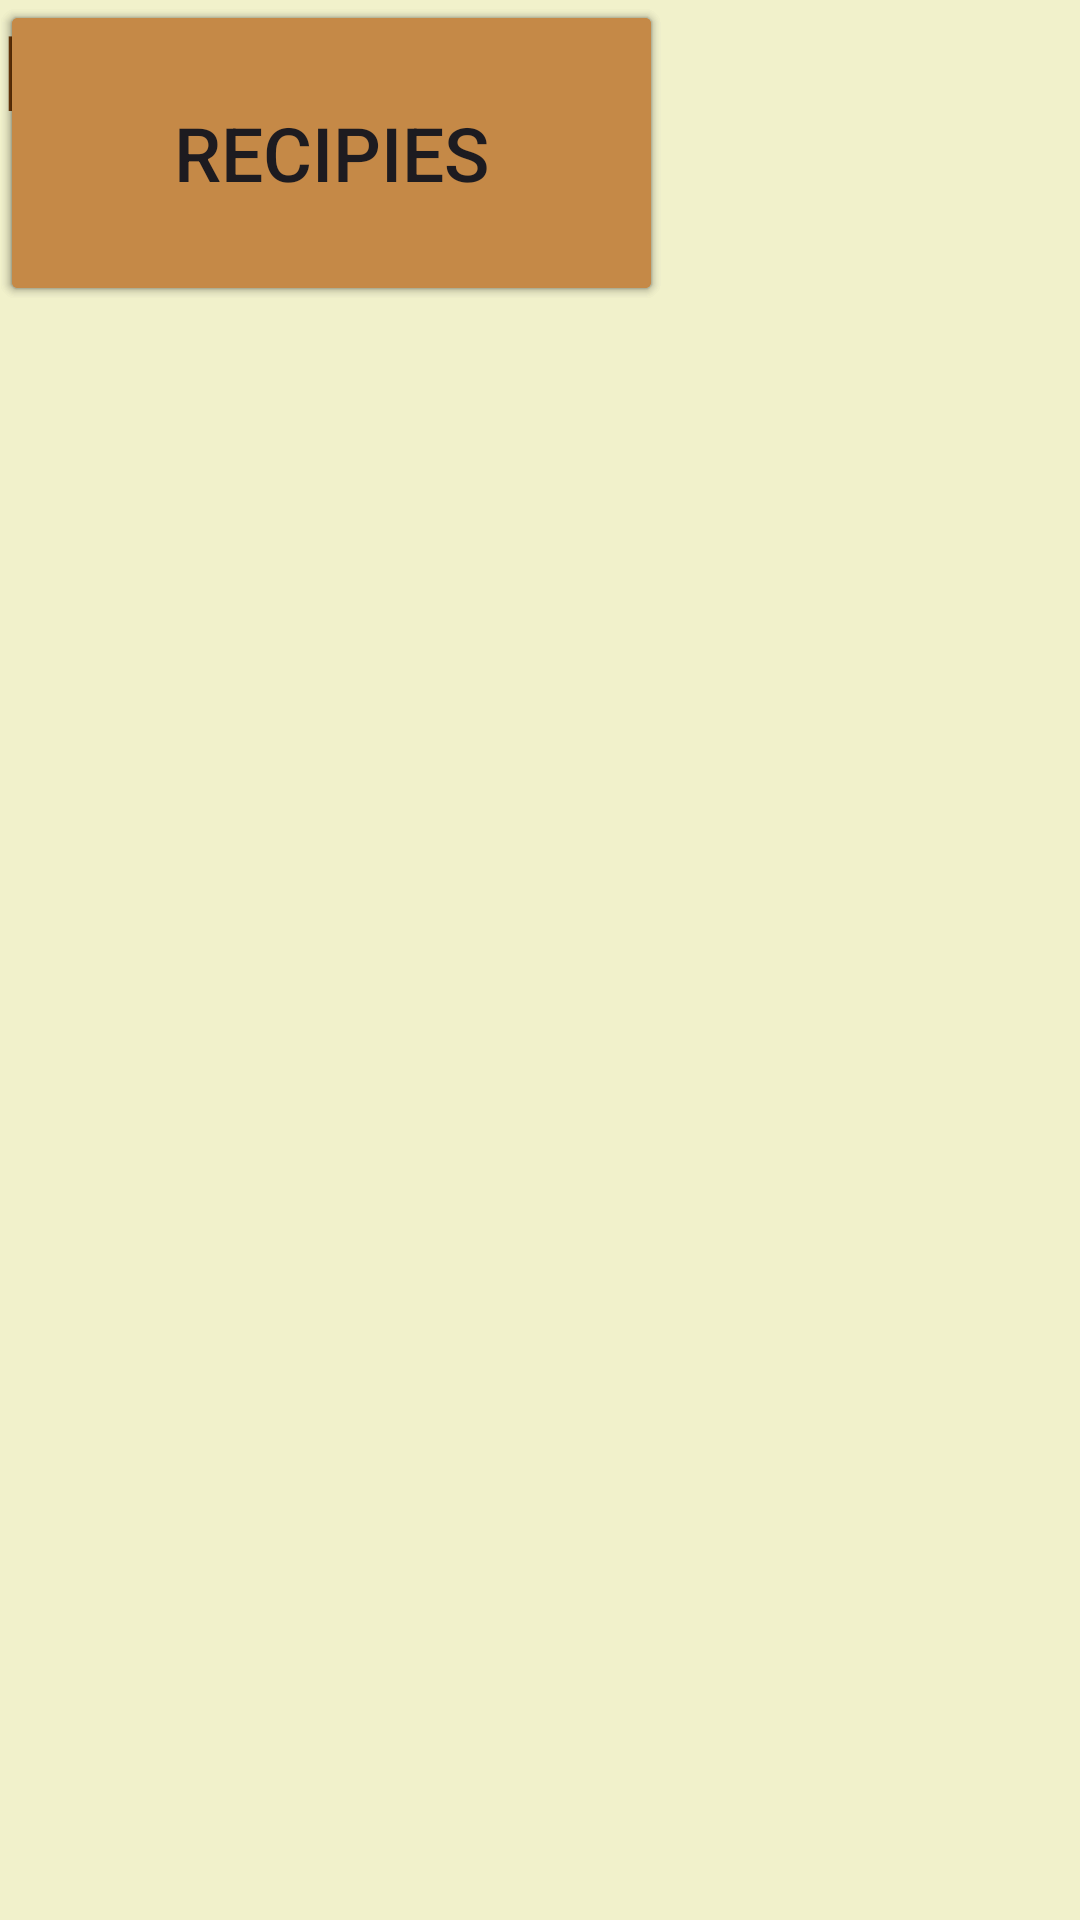

Produce the Android XML layout that renders to this screen, including the resource entries it uses.
<!-- AndroidManifest.xml: application theme Theme.Nutriarc -->
<!-- res/layout/activity_main.xml -->
<?xml version="1.0" encoding="utf-8"?>
<androidx.constraintlayout.widget.ConstraintLayout xmlns:android="http://schemas.android.com/apk/res/android"
    xmlns:app="http://schemas.android.com/apk/res-auto"
    xmlns:tools="http://schemas.android.com/tools"
    android:layout_width="match_parent"
    android:layout_height="match_parent"
    android:background="#F1F1CB"
    tools:context=".MainActivity">

    <TextView
        android:id="@+id/textView"
        android:layout_width="236dp"
        android:layout_height="65dp"
        android:text="Nutriarc"
        android:textSize="35dp"
        tools:layout_editor_absoluteX="119dp"
        tools:layout_editor_absoluteY="64dp"
        android:textColor="#733B08"
        android:fontFamily="@font/titan_one_regular"/>

    <Button
        android:id="@+id/button3"
        android:layout_width="221dp"
        android:layout_height="102dp"
        android:backgroundTint="#C58947"
        android:text="Journal"
        tools:layout_editor_absoluteX="95dp"
        tools:layout_editor_absoluteY="192dp"
        android:textSize="25dp"/>

    <Button
        android:id="@+id/button4"
        android:layout_width="221dp"
        android:layout_height="102dp"
        android:backgroundTint="#C58947"
        android:text="Tips"
        tools:layout_editor_absoluteX="95dp"
        tools:layout_editor_absoluteY="356dp"
        android:textSize="25dp"/>

    <Button
        android:id="@+id/button5"
        android:layout_width="221dp"
        android:layout_height="102dp"
        android:backgroundTint="#C58947"
        android:text="Recipies"
        tools:layout_editor_absoluteX="95dp"
        tools:layout_editor_absoluteY="526dp"
        android:textSize="25dp"/>

</androidx.constraintlayout.widget.ConstraintLayout>
<!-- resources referenced by this layout -->
<resources>
  <style name="Theme.Nutriarc" parent="Base.Theme.Nutriarc" />
  <style name="Base.Theme.Nutriarc" parent="Theme.Material3.DayNight.NoActionBar">
          
          
      </style>
</resources>
